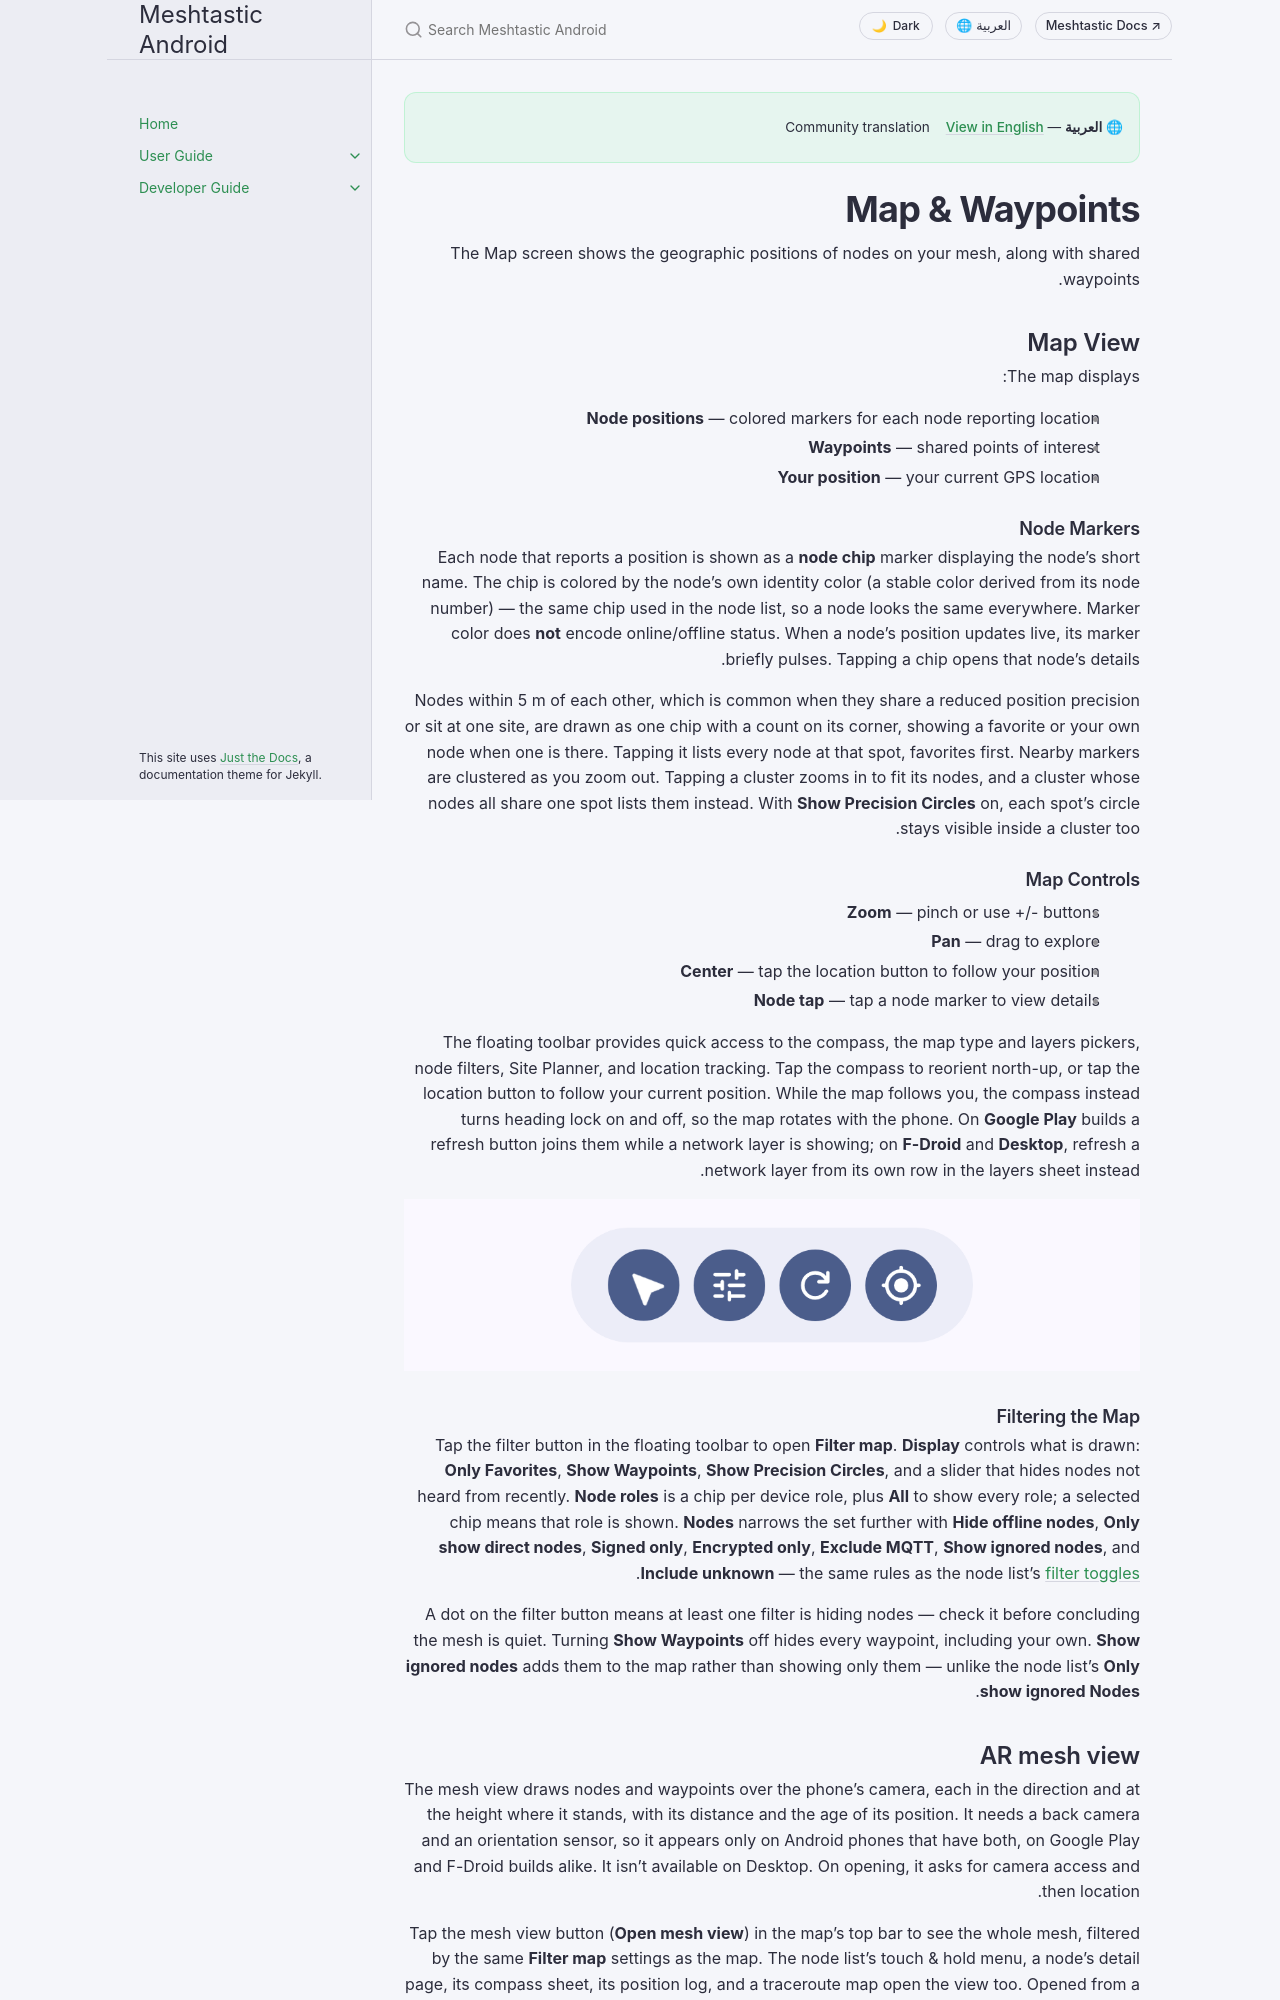

repository: meshtastic/Meshtastic-Android · page: ar/user/map-and-waypoints.html · generator: jekyll

---
title: Map & Waypoints
nav_order: 6
last_updated: 2026-05-13
description: View node positions on the map, create and share waypoints, and manage position sharing and privacy.
aliases:
  - map
  - waypoints
  - gps
  - location
---

# Map & Waypoints

The Map screen shows the geographic positions of nodes on your mesh, along with shared waypoints.

## Map View

The map displays:
- **Node positions** — colored markers for each node reporting location
- **Waypoints** — shared points of interest
- **Your position** — your current GPS location
